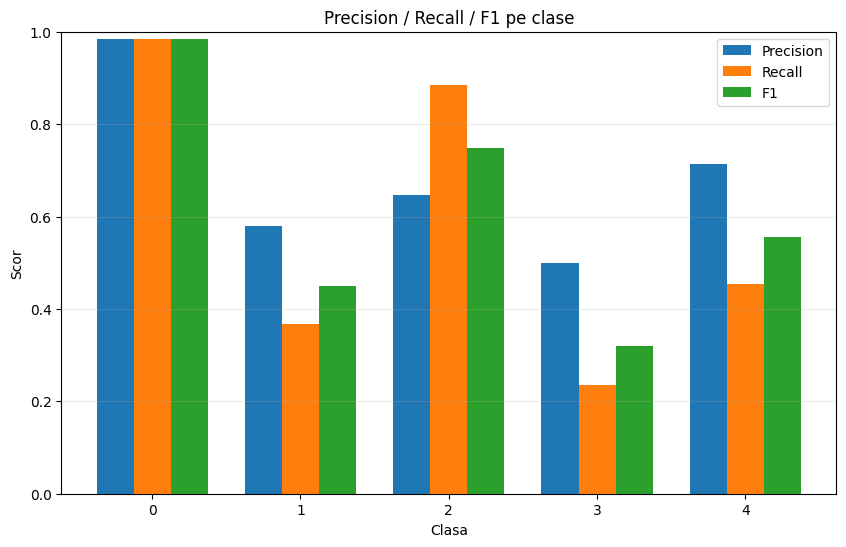

The data file committed next to this chart (first rows):
class, precision, recall, f1, support
0, 0.9849, 0.9849, 0.9849, 199
1, 0.5789, 0.3667, 0.449, 30
2, 0.6471, 0.8851, 0.7476, 87
3, 0.5, 0.2353, 0.32, 17
4, 0.7143, 0.4545, 0.5556, 33
